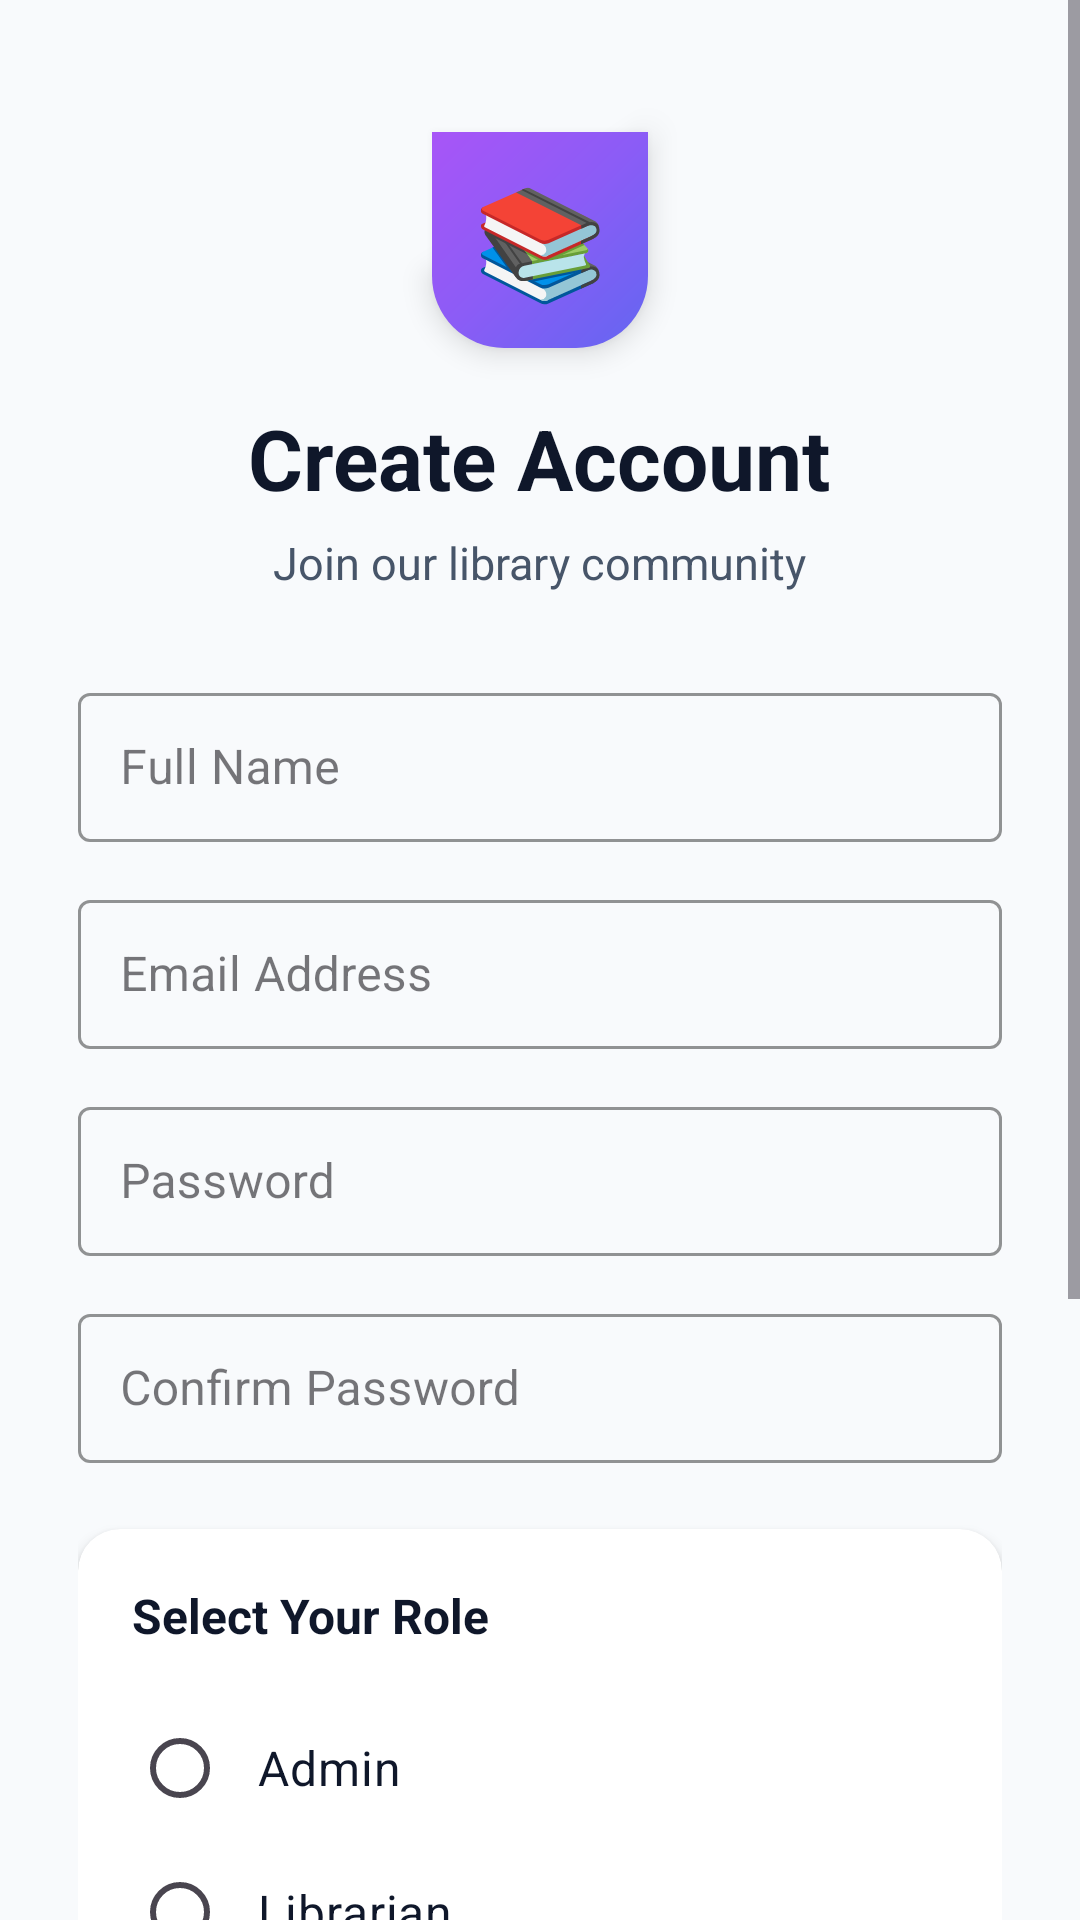

Write the Android layout XML for this screen, with the resource values it uses.
<!-- AndroidManifest.xml: application theme Theme.LibrarySystemFinal -->
<!-- res/layout/activity_register.xml -->
<?xml version="1.0" encoding="utf-8"?>
<ScrollView xmlns:android="http://schemas.android.com/apk/res/android"
    xmlns:app="http://schemas.android.com/apk/res-auto"
    xmlns:tools="http://schemas.android.com/tools"
    android:id="@+id/main"
    android:layout_width="match_parent"
    android:layout_height="match_parent"
    android:background="#F8FAFC"
    android:fillViewport="true"
    tools:context=".RegisterActivity">

    <LinearLayout
        android:layout_width="match_parent"
        android:layout_height="wrap_content"
        android:gravity="center_horizontal"
        android:orientation="vertical"
        android:padding="26dp">

        
        <LinearLayout
            android:layout_width="72dp"
            android:layout_height="72dp"
            android:layout_marginTop="18dp"
            android:layout_marginBottom="18dp"
            android:background="@drawable/bg_gradient_header"
            android:gravity="center"
            android:elevation="6dp">

            <TextView
                android:layout_width="wrap_content"
                android:layout_height="wrap_content"
                android:text="📚"
                android:textSize="36sp" />
        </LinearLayout>

        
        <TextView
            android:layout_width="wrap_content"
            android:layout_height="wrap_content"
            android:text="Create Account"
            android:textColor="#0F172A"
            android:textSize="28sp"
            android:textStyle="bold"
            android:layout_marginBottom="6dp" />

        
        <TextView
            android:layout_width="wrap_content"
            android:layout_height="wrap_content"
            android:text="Join our library community"
            android:textColor="#475569"
            android:textSize="15sp"
            android:layout_marginBottom="28dp" />

        
        <com.google.android.material.textfield.TextInputLayout
            android:layout_width="match_parent"
            android:layout_height="wrap_content"
            android:layout_marginBottom="14dp"
            app:boxStrokeColor="#6366F1"
            app:boxStrokeWidthFocused="2dp"
            app:hintTextColor="@color/black"
            style="@style/Widget.MaterialComponents.TextInputLayout.OutlinedBox"
            android:hint="Full Name">

            <com.google.android.material.textfield.TextInputEditText
                android:id="@+id/etName"
                android:layout_width="match_parent"
                android:layout_height="wrap_content"
                android:padding="14dp"
                android:textColor="#0F172A"
                android:textColorHint="#64748B"
                android:textSize="16sp" />
        </com.google.android.material.textfield.TextInputLayout>

        
        <com.google.android.material.textfield.TextInputLayout
            android:layout_width="match_parent"
            android:layout_height="wrap_content"
            android:layout_marginBottom="14dp"
            app:boxStrokeColor="#6366F1"
            app:boxStrokeWidthFocused="2dp"
            android:hint="Email Address"
            style="@style/Widget.MaterialComponents.TextInputLayout.OutlinedBox">

            <com.google.android.material.textfield.TextInputEditText
                android:id="@+id/etEmail"
                android:layout_width="match_parent"
                android:layout_height="wrap_content"
                android:padding="14dp"
                android:textColor="#0F172A"
                android:textColorHint="#64748B"
                android:textSize="16sp"
                android:inputType="textEmailAddress" />
        </com.google.android.material.textfield.TextInputLayout>

        
        <com.google.android.material.textfield.TextInputLayout
            android:layout_width="match_parent"
            android:layout_height="wrap_content"
            android:layout_marginBottom="14dp"
            app:boxStrokeColor="#6366F1"
            app:boxStrokeWidthFocused="2dp"
            android:hint="Password"
            style="@style/Widget.MaterialComponents.TextInputLayout.OutlinedBox">

            <com.google.android.material.textfield.TextInputEditText
                android:id="@+id/etPassword"
                android:layout_width="match_parent"
                android:layout_height="wrap_content"
                android:textColor="#0F172A"
                android:textColorHint="#64748B"
                android:padding="14dp"
                android:textSize="16sp"
                android:inputType="textPassword" />
        </com.google.android.material.textfield.TextInputLayout>

        
        <com.google.android.material.textfield.TextInputLayout
            android:layout_width="match_parent"
            android:layout_height="wrap_content"
            android:layout_marginBottom="22dp"
            app:boxStrokeColor="#6366F1"
            app:boxStrokeWidthFocused="2dp"
            android:hint="Confirm Password"
            style="@style/Widget.MaterialComponents.TextInputLayout.OutlinedBox">

            <com.google.android.material.textfield.TextInputEditText
                android:id="@+id/etConfirmPassword"
                android:layout_width="match_parent"
                android:layout_height="wrap_content"
                android:textColor="#0F172A"
                android:textColorHint="#64748B"
                android:padding="14dp"
                android:textSize="16sp"
                android:inputType="textPassword" />
        </com.google.android.material.textfield.TextInputLayout>

        
        <androidx.cardview.widget.CardView
            android:layout_width="match_parent"
            android:layout_height="wrap_content"
            android:layout_marginBottom="26dp"
            app:cardCornerRadius="14dp"
            app:cardElevation="3dp"
            app:cardBackgroundColor="#FFFFFF">

            <LinearLayout
                android:layout_width="match_parent"
                android:layout_height="wrap_content"
                android:orientation="vertical"
                android:padding="18dp">

                <TextView
                    android:layout_width="wrap_content"
                    android:layout_height="wrap_content"
                    android:text="Select Your Role"
                    android:textColor="#0F172A"
                    android:textSize="16sp"
                    android:textStyle="bold"
                    android:layout_marginBottom="16dp" />

                <RadioGroup
                    android:id="@+id/rgRole"
                    android:layout_width="match_parent"
                    android:layout_height="wrap_content">

                    <RadioButton
                        android:id="@+id/rbAdmin"
                        android:layout_width="match_parent"
                        android:layout_height="wrap_content"
                        android:text="Admin"
                        android:textColor="#0F172A"
                        android:textSize="16sp"
                        android:padding="10dp" />

                    <RadioButton
                        android:id="@+id/rbLibrarian"
                        android:layout_width="match_parent"
                        android:layout_height="wrap_content"
                        android:text="Librarian"
                        android:textColor="#0F172A"
                        android:textSize="16sp"
                        android:padding="10dp" />

                    <RadioButton
                        android:id="@+id/rbStudent"
                        android:layout_width="match_parent"
                        android:layout_height="wrap_content"
                        android:text="Student"
                        android:textColor="#0F172A"
                        android:textSize="16sp"
                        android:padding="10dp" />

                    <RadioButton
                        android:id="@+id/rbPublisher"
                        android:layout_width="match_parent"
                        android:layout_height="wrap_content"
                        android:text="Vender"
                        android:textColor="#0F172A"
                        android:textSize="16sp"
                        android:padding="10dp" />
                </RadioGroup>
            </LinearLayout>
        </androidx.cardview.widget.CardView>

        
        <Button
            android:id="@+id/btnRegister"
            android:layout_width="match_parent"
            android:layout_height="56dp"
            android:background="@drawable/bg_button_primary"
            android:elevation="4dp"
            android:text="Create Account"
            android:textAllCaps="false"
            android:textColor="#FFFFFF"
            android:textSize="18sp"
            android:textStyle="bold" />

        
        <LinearLayout
            android:layout_width="wrap_content"
            android:layout_height="wrap_content"
            android:layout_marginTop="22dp"
            android:layout_marginBottom="20dp"
            android:orientation="horizontal">

            <TextView
                android:layout_width="wrap_content"
                android:layout_height="wrap_content"
                android:text="Already have an account? "
                android:textColor="#475569"
                android:textSize="15sp" />

            <TextView
                android:layout_width="wrap_content"
                android:layout_height="wrap_content"
                android:id="@+id/tvGoLogin"
                android:text="Login"
                android:textColor="#6366F1"
                android:textSize="15sp"
                android:textStyle="bold" />
        </LinearLayout>

    </LinearLayout>
</ScrollView>
<!-- resources referenced by this layout -->
<resources>
  <color name="black">#FF000000</color>
  <!-- drawable bg_button_primary (drawable) -->
  <?xml version="1.0" encoding="utf-8"?>
  <shape xmlns:android="http://schemas.android.com/apk/res/android" android:shape="rectangle">
      <solid android:color="#6366F1"/>
      <corners android:radius="12dp"/>
  </shape>
  <!-- drawable bg_gradient_header (drawable) -->
  <?xml version="1.0" encoding="utf-8"?>
  <shape xmlns:android="http://schemas.android.com/apk/res/android" android:shape="rectangle">
      <gradient
          android:angle="135"
          android:startColor="#6366F1"
          android:centerColor="#8B5CF6"
          android:endColor="#A855F7"
          android:type="linear"/>
      <corners android:topLeftRadius="0dp" android:topRightRadius="0dp"
          android:bottomLeftRadius="24dp" android:bottomRightRadius="24dp"/>
  </shape>
  <style name="Theme.LibrarySystemFinal" parent="Base.Theme.LibrarySystemFinal" />
  <style name="Base.Theme.LibrarySystemFinal" parent="Theme.Material3.DayNight.NoActionBar">
          
          
      </style>
</resources>
